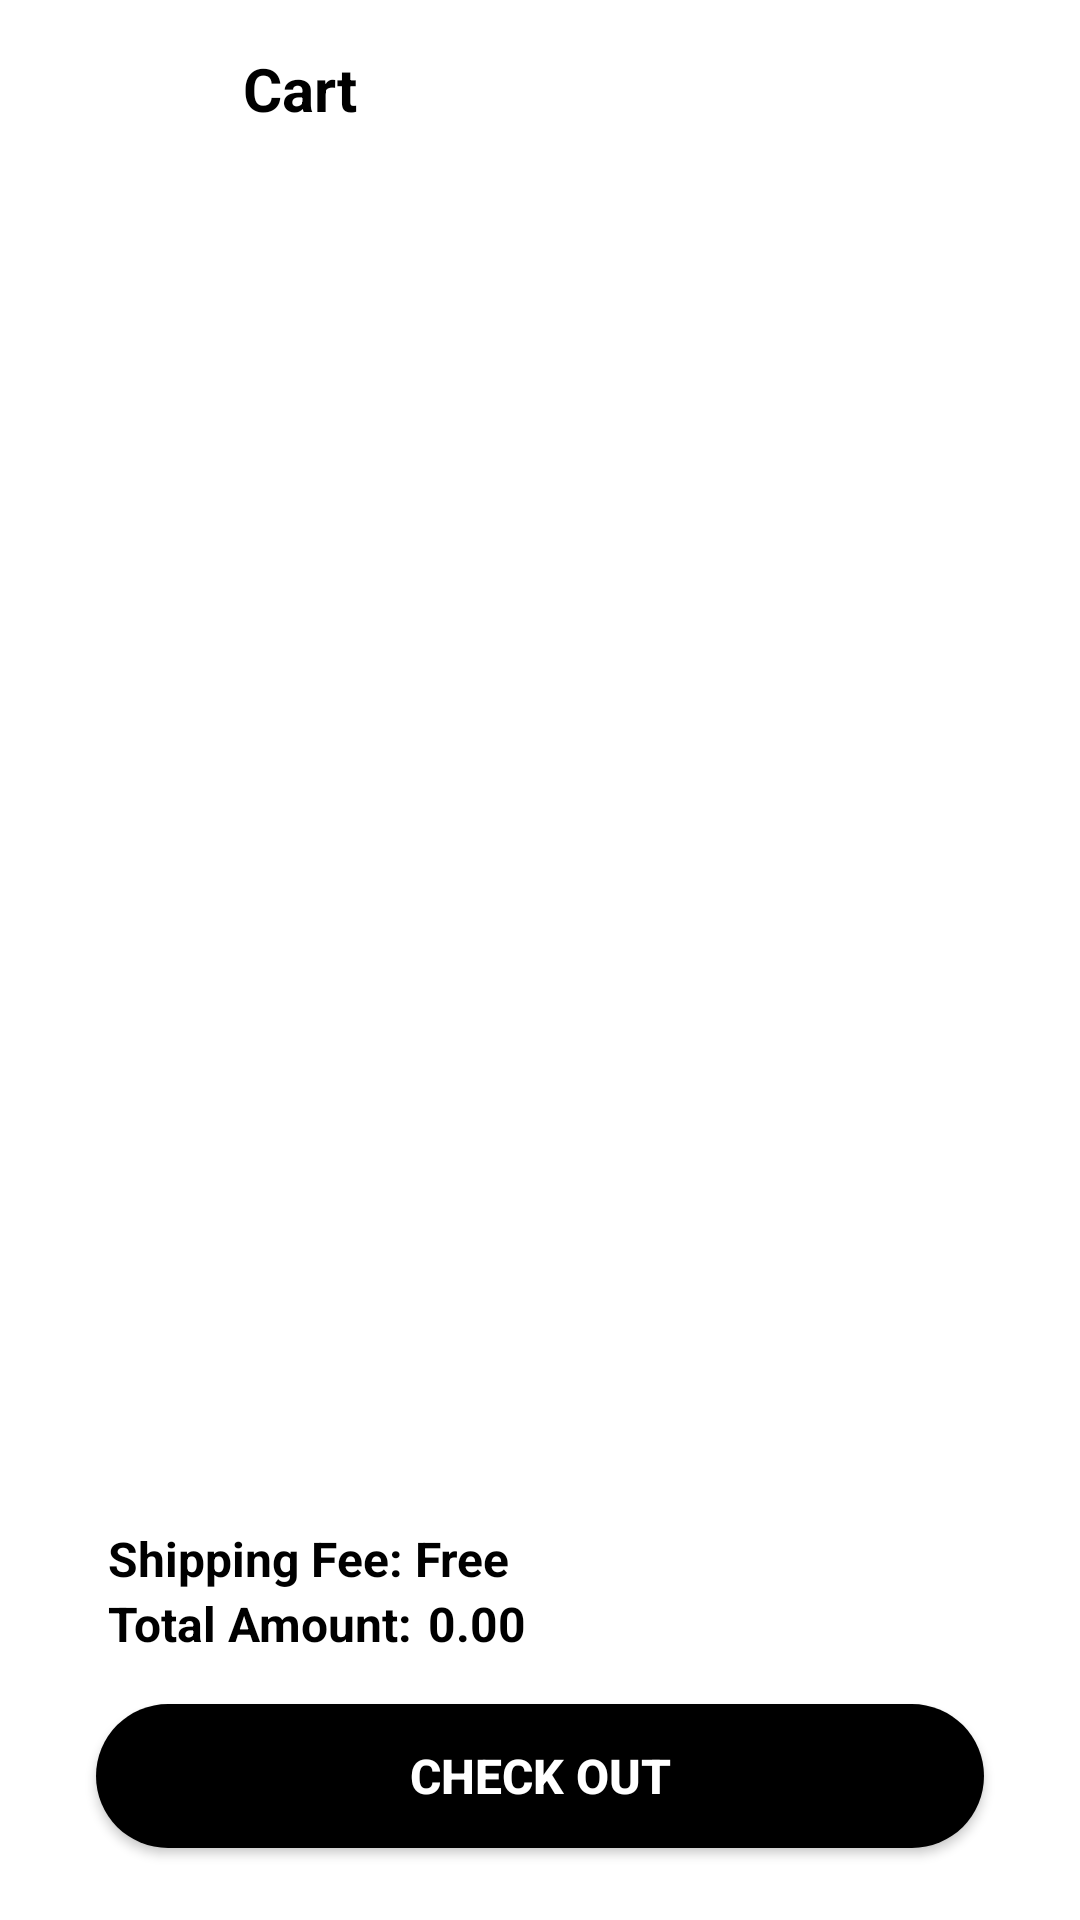

Android layout source for this screen:
<!-- AndroidManifest.xml: application theme Theme.AndroidApplicationBuyinSellout -->
<!-- res/layout/activity_cart.xml -->
<?xml version="1.0" encoding="utf-8"?>
<LinearLayout xmlns:android="http://schemas.android.com/apk/res/android"
    xmlns:app="http://schemas.android.com/apk/res-auto"
    xmlns:tools="http://schemas.android.com/tools"
    android:layout_width="match_parent"
    android:layout_height="match_parent"
    android:orientation="vertical"
    android:background="@android:color/white">

    
    <RelativeLayout
        android:id="@+id/headerLayout"
        android:layout_width="match_parent"
        android:layout_height="60dp"
        android:background="#FFFFFF"
        android:padding="16dp">

        
        <ImageButton
            android:id="@+id/backButtonCart"
            android:layout_width="wrap_content"
            android:layout_height="wrap_content"
            android:layout_alignParentStart="true"
            android:background="@android:color/transparent"
            android:contentDescription="Back Button"
            android:padding="16dp"
            android:src="@drawable/baseline_arrow_back_24"
            tools:ignore="TouchTargetSizeCheck" />

        
        <TextView
            android:id="@+id/titleTextView"
            android:layout_width="wrap_content"
            android:layout_height="wrap_content"
            android:layout_marginLeft="65dp"
            android:text="Cart"
            android:textColor="@android:color/black"
            android:textSize="20sp"
            android:textStyle="bold" />

    </RelativeLayout>

    
    <androidx.recyclerview.widget.RecyclerView
        android:id="@+id/cartRecyclerView"
        android:layout_width="match_parent"
        android:layout_height="0dp"
        android:layout_weight="1"
        android:padding="16dp"
        android:clipToPadding="false"
        tools:listitem="@layout/item_cart"
        tools:ignore="NotSibling" />

    
    <RelativeLayout
        android:id="@+id/totalAmountLayout"
        android:layout_width="match_parent"
        android:layout_height="wrap_content"
        android:padding="16dp">

        <TextView
            android:id="@+id/shippingFeeTextView"
            android:layout_width="wrap_content"
            android:layout_height="wrap_content"
            android:layout_marginTop="8dp"
            android:layout_marginLeft="20dp"
            android:text="Shipping Fee: Free"
            android:textColor="@android:color/black"
            android:textSize="16sp"
            android:textStyle="bold" />

        
        <TextView
            android:id="@+id/totalAmountLabel"
            android:layout_width="wrap_content"
            android:layout_height="wrap_content"
            android:layout_below="@id/shippingFeeTextView"
            android:layout_marginLeft="20dp"
            android:text="Total Amount:"
            android:textColor="@android:color/black"
            android:textSize="16sp"
            android:textStyle="bold"
            tools:ignore="UnknownId" />

        
        <TextView
            android:id="@+id/totalAmountTextView"
            android:layout_width="wrap_content"
            android:layout_height="wrap_content"
            android:layout_marginLeft="5dp"
            android:layout_toEndOf="@id/totalAmountLabel"
            android:layout_below="@id/shippingFeeTextView"
            android:text="0.00"
            android:textColor="@android:color/black"
            android:textSize="16sp"
            android:textStyle="bold" />

    </RelativeLayout>

    
    <Button
        android:id="@+id/checkoutButton"
        android:layout_width="match_parent"
        android:layout_height="wrap_content"
        android:layout_marginStart="32dp"
        android:layout_marginEnd="32dp"
        android:layout_marginBottom="24dp"
        android:text="Check Out"
        android:textColor="@android:color/white"
        android:background="@drawable/oval_button_background"
        android:textSize="16sp"
        android:textStyle="bold"
        android:paddingStart="24dp"
        android:paddingEnd="24dp"
        android:paddingTop="12dp"
        android:paddingBottom="12dp"
        android:onClick="openCheckout"/>

</LinearLayout>
<!-- res/layout/item_cart.xml (included above) -->
<RelativeLayout xmlns:android="http://schemas.android.com/apk/res/android"
    xmlns:app="http://schemas.android.com/apk/res-auto"
    android:layout_width="match_parent"
    android:layout_height="wrap_content"
    android:padding="16dp">


    <Button
        android:id="@+id/removeItemButton"
        android:layout_width="wrap_content"
        android:layout_height="wrap_content"
        android:text="Remove"
        android:backgroundTint="@color/bggreen"
        android:layout_alignParentEnd="true"
        android:layout_centerVertical="true"
        app:tint="@android:color/black" />

    <ImageView
        android:id="@+id/productImageView"
        android:layout_width="100dp"
        android:layout_height="100dp"
        android:layout_alignParentStart="true"
        android:layout_marginStart="9dp"
        android:layout_marginEnd="16dp"
        android:scaleType="centerCrop"
        android:src="@drawable/placeholder_image" />

    <TextView
        android:id="@+id/productNameTextView"
        android:layout_width="wrap_content"
        android:layout_height="wrap_content"
        android:layout_toEndOf="@id/productImageView"
        android:text="Product Name"
        android:textSize="18sp"
        android:textStyle="bold"
        android:layout_marginStart="16dp"/>

    <TextView
        android:id="@+id/productPriceTextView"
        android:layout_width="wrap_content"
        android:layout_height="wrap_content"
        android:layout_below="@id/productNameTextView"
        android:layout_toEndOf="@id/productImageView"
        android:text="Price"
        android:textSize="16sp"
        android:textColor="@android:color/darker_gray"
        android:layout_marginStart="16dp"
        android:layout_marginTop="4dp"/>


</RelativeLayout>
<!-- resources referenced by this layout -->
<resources>
  <color name="bggreen">#3d4d28</color>
  <!-- drawable oval_button_background (drawable) -->
  <shape xmlns:android="http://schemas.android.com/apk/res/android"
      android:shape="rectangle">
      <solid android:color="@android:color/black" />
      <corners android:radius="50dp" />
  </shape>
  <style name="Theme.AndroidApplicationBuyinSellout" parent="Base.Theme.AndroidApplicationBuyinSellout" />
  <style name="Base.Theme.AndroidApplicationBuyinSellout" parent="Theme.Material3.DayNight.NoActionBar">
          
          
      </style>
</resources>
